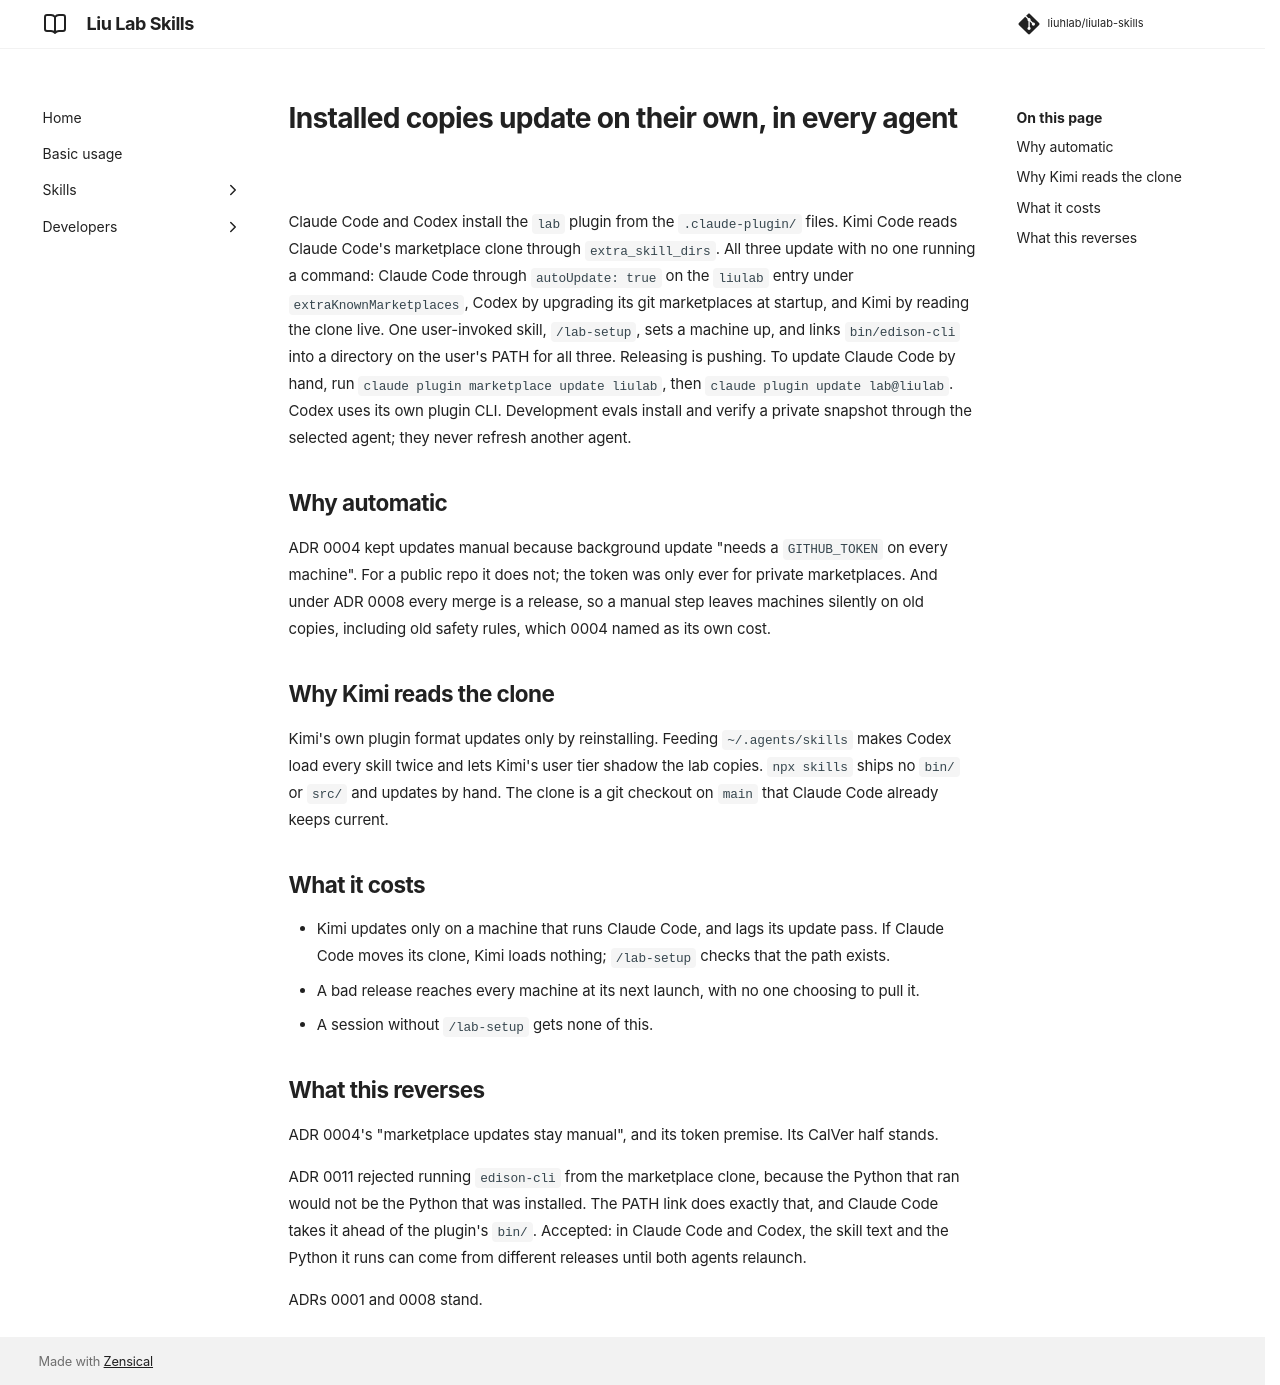

repository: liuhlab/liulab-skills · page: adr/0014-installed-copies-update-on-their-own/index.html · generator: mkdocs

---
search:
  exclude: true
---

# Installed copies update on their own, in every agent

Claude Code and Codex install the `lab` plugin from the `.claude-plugin/` files. Kimi Code
reads Claude Code's marketplace clone through `extra_skill_dirs`. All three update with no
one running a command: Claude Code through `autoUpdate: true` on the `liulab` entry under
`extraKnownMarketplaces`, Codex by upgrading its git marketplaces at startup, and Kimi by
reading the clone live. One user-invoked skill, `/lab-setup`, sets a machine up, and links
`bin/edison-cli` into a directory on the user's PATH for all three. Releasing is pushing. To
update Claude Code by hand, run `claude plugin marketplace update liulab`, then
`claude plugin update lab@liulab`. Codex uses its own plugin CLI. Development evals install
and verify a private snapshot through the selected agent; they never refresh another agent.

## Why automatic

ADR 0004 kept updates manual because background update "needs a `GITHUB_TOKEN` on every
machine". For a public repo it does not; the token was only ever for private marketplaces.
And under ADR 0008 every merge is a release, so a manual step leaves machines silently on old
copies, including old safety rules, which 0004 named as its own cost.

## Why Kimi reads the clone

Kimi's own plugin format updates only by reinstalling. Feeding `~/.agents/skills` makes Codex
load every skill twice and lets Kimi's user tier shadow the lab copies. `npx skills` ships no
`bin/` or `src/` and updates by hand. The clone is a git checkout on `main` that Claude Code
already keeps current.

## What it costs

- Kimi updates only on a machine that runs Claude Code, and lags its update pass. If Claude
  Code moves its clone, Kimi loads nothing; `/lab-setup` checks that the path exists.
- A bad release reaches every machine at its next launch, with no one choosing to pull it.
- A session without `/lab-setup` gets none of this.

## What this reverses

ADR 0004's "marketplace updates stay manual", and its token premise. Its CalVer half stands.

ADR 0011 rejected running `edison-cli` from the marketplace clone, because the Python that ran
would not be the Python that was installed. The PATH link does exactly that, and Claude Code
takes it ahead of the plugin's `bin/`. Accepted: in Claude Code and Codex, the skill text and
the Python it runs can come from different releases until both agents relaunch.

ADRs 0001 and 0008 stand.
